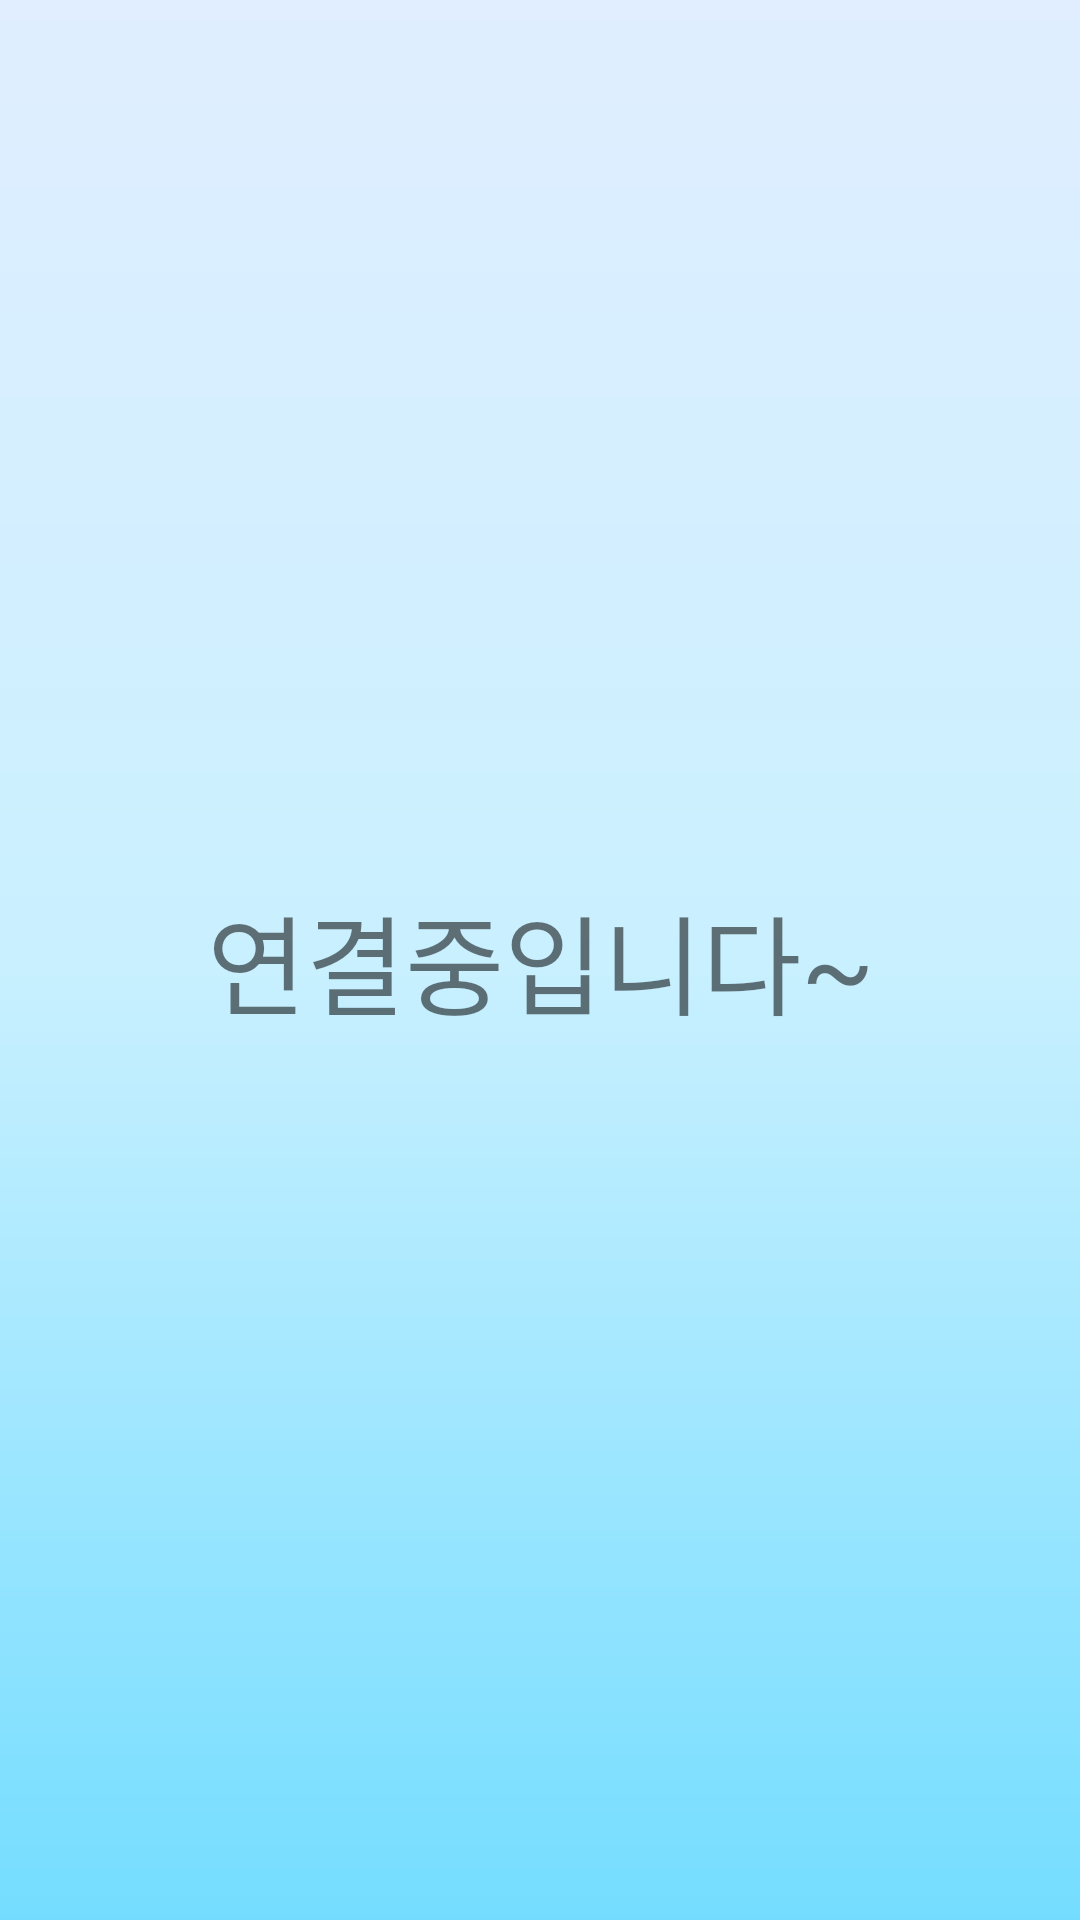

Produce the Android XML layout that renders to this screen, including the resource entries it uses.
<!-- AndroidManifest.xml: activity theme AppThemeNo -->
<!-- res/layout/activity_connect.xml -->
<?xml version="1.0" encoding="utf-8"?>
<androidx.constraintlayout.widget.ConstraintLayout
    xmlns:android="http://schemas.android.com/apk/res/android"
    xmlns:app="http://schemas.android.com/apk/res-auto"
    android:id="@+id/main"
    android:layout_width="match_parent"
    android:layout_height="match_parent"
    android:background="@drawable/background_start">

    <TextView
        android:id="@+id/textView"
        android:layout_width="wrap_content"
        android:layout_height="wrap_content"
        android:text="연결중입니다~"
        android:textSize="36dp"
        app:layout_constraintBottom_toBottomOf="parent"
        app:layout_constraintEnd_toEndOf="parent"
        app:layout_constraintStart_toStartOf="parent"
        app:layout_constraintTop_toTopOf="parent"/>

</androidx.constraintlayout.widget.ConstraintLayout>
<!-- resources referenced by this layout -->
<resources>
  <!-- drawable background_start (drawable-v24) -->
  <?xml version="1.0" encoding="utf-8"?>
  <shape xmlns:android="http://schemas.android.com/apk/res/android">
  
      <gradient
          android:angle="90"
          android:type="linear"
          android:startColor="#74DDFF"
          android:centerColor="#C9F0FF"
          android:endColor="#E0EEFF"/>
      <corners
          android:radius="0dp"/>
  
  </shape>
  <style name="AppThemeNo" parent="Theme.AppCompat.Light.NoActionBar" />
</resources>
